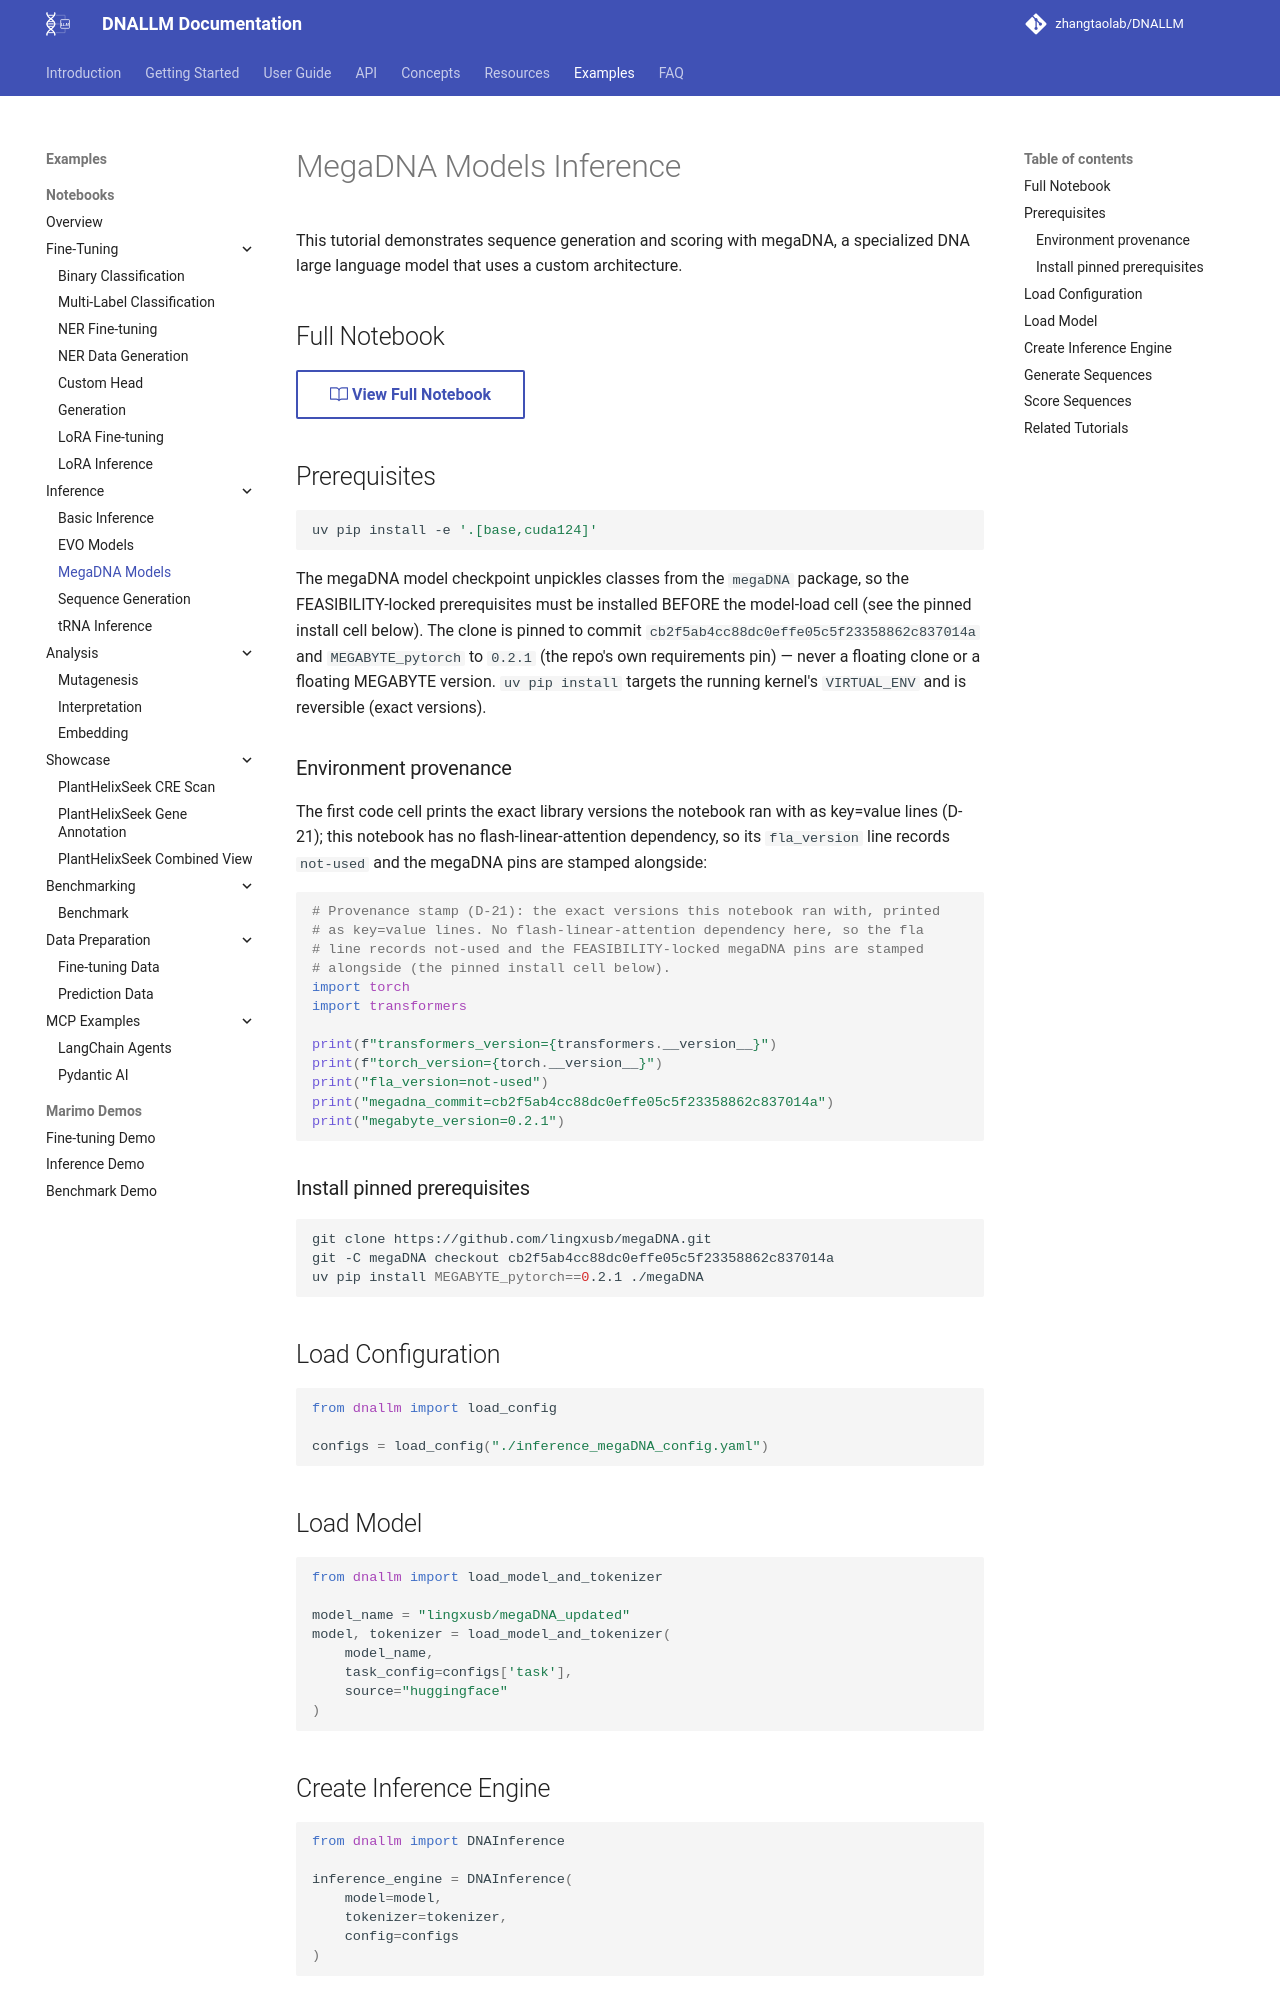

repository: zhangtaolab/DNALLM · page: example/notebooks/inference_megaDNA/index.html · generator: mkdocs

---
notebook: example/notebooks/generation_megaDNA/inference.ipynb
sync_check: true
---

# MegaDNA Models Inference

This tutorial demonstrates sequence generation and scoring with megaDNA, a specialized DNA large language model that uses a custom architecture.

## Full Notebook

[:octicons-book-24: View Full Notebook](https://github.com/zhangtaolab/DNALLM/blob/main/example/notebooks/generation_megaDNA/inference.ipynb){ .md-button }

## Prerequisites

```bash
uv pip install -e '.[base,cuda124]'
```

The megaDNA model checkpoint unpickles classes from the `megaDNA` package, so the
FEASIBILITY-locked prerequisites must be installed BEFORE the model-load cell (see the
pinned install cell below). The clone is pinned to commit
`cb2f5ab4cc88dc0effe05c5f23358862c837014a` and `MEGABYTE_pytorch` to `0.2.1` (the repo's
own requirements pin) — never a floating clone or a floating MEGABYTE version. `uv pip
install` targets the running kernel's `VIRTUAL_ENV` and is reversible (exact versions).

### Environment provenance

The first code cell prints the exact library versions the notebook ran with as
key=value lines (D-21); this notebook has no flash-linear-attention dependency, so its
`fla_version` line records `not-used` and the megaDNA pins are stamped alongside:

```python
# Provenance stamp (D-21): the exact versions this notebook ran with, printed
# as key=value lines. No flash-linear-attention dependency here, so the fla
# line records not-used and the FEASIBILITY-locked megaDNA pins are stamped
# alongside (the pinned install cell below).
import torch
import transformers

print(f"transformers_version={transformers.__version__}")
print(f"torch_version={torch.__version__}")
print("fla_version=not-used")
print("megadna_commit=cb2f5ab4cc88dc0effe05c5f23358862c837014a")
print("megabyte_version=0.2.1")
```

### Install pinned prerequisites

```bash
git clone https://github.com/lingxusb/megaDNA.git
git -C megaDNA checkout cb2f5ab4cc88dc0effe05c5f23358862c837014a
uv pip install MEGABYTE_pytorch==0.2.1 ./megaDNA
```

## Load Configuration

```python
from dnallm import load_config

configs = load_config("./inference_megaDNA_config.yaml")
```

## Load Model

```python
from dnallm import load_model_and_tokenizer

model_name = "lingxusb/megaDNA_updated"
model, tokenizer = load_model_and_tokenizer(
    model_name,
    task_config=configs['task'],
    source="huggingface"
)
```
